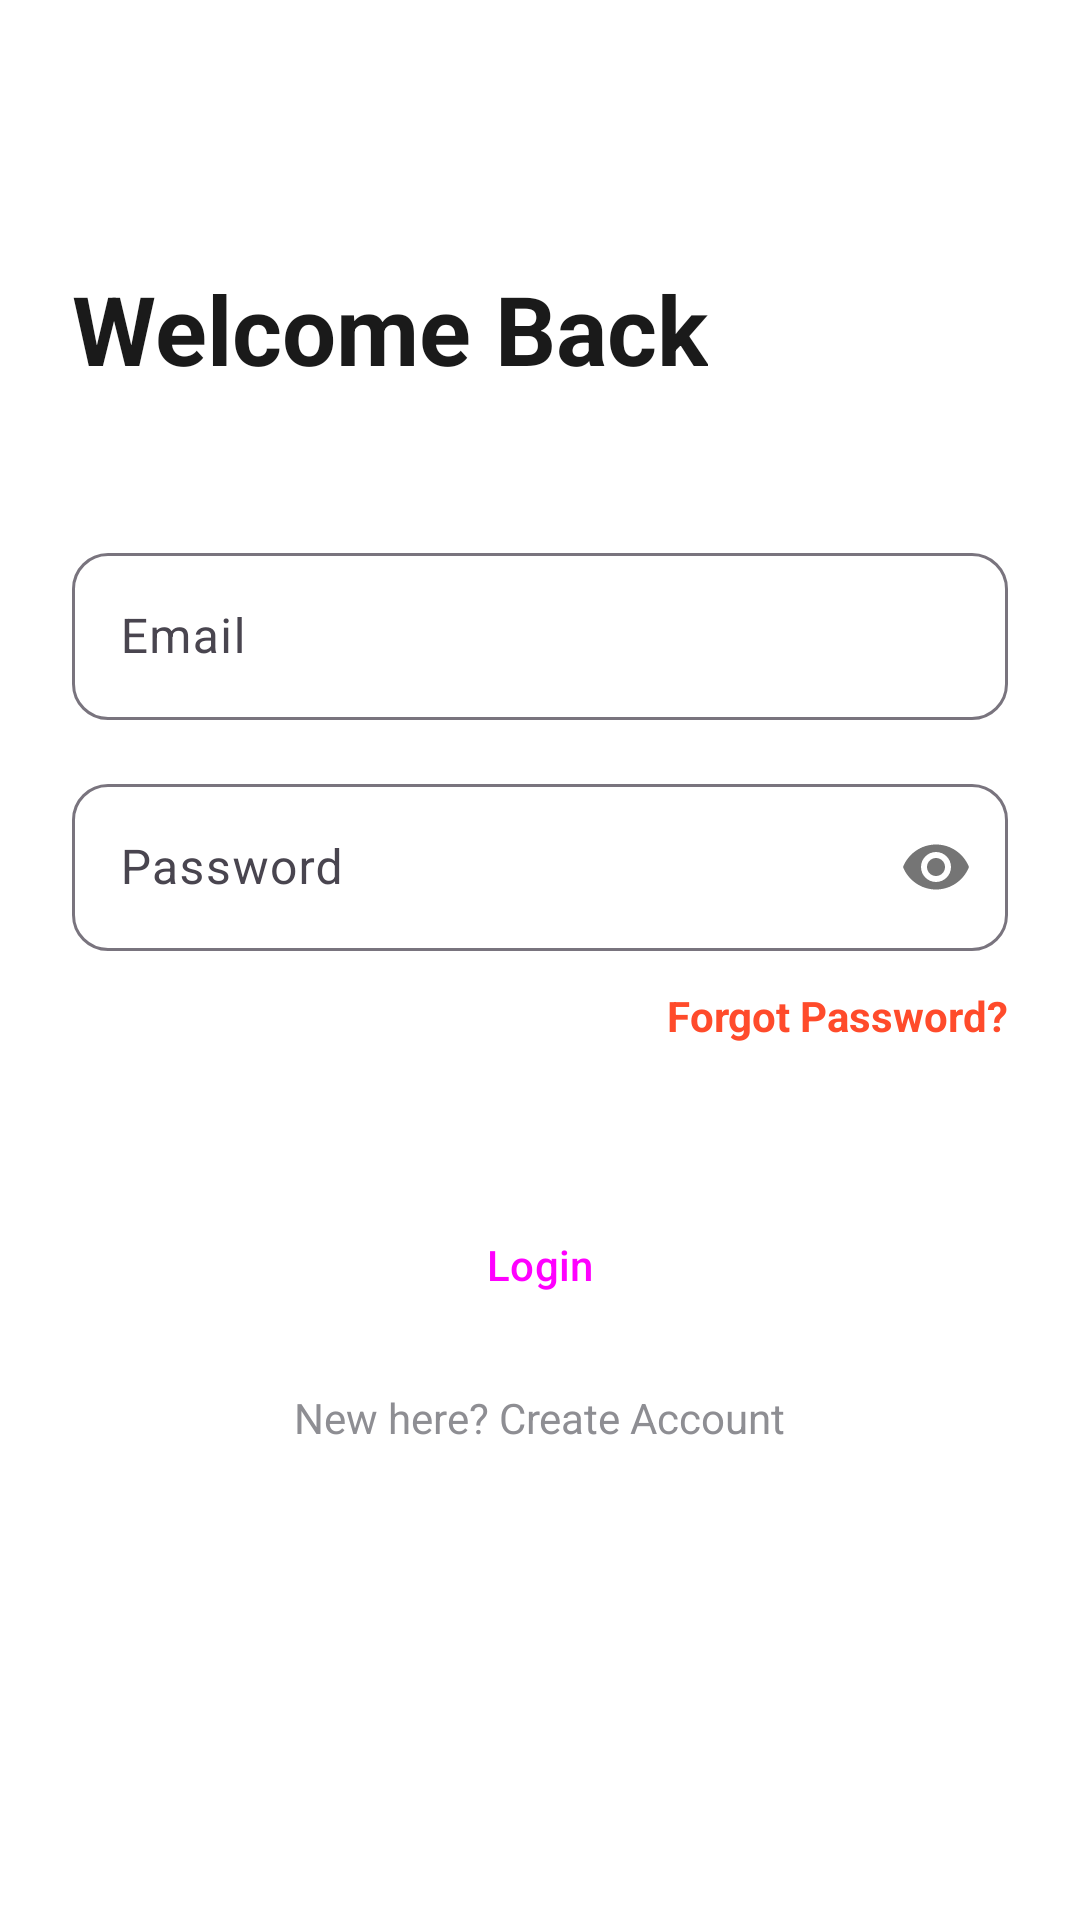

This screen was rendered from an Android layout file. Write that file and the resources it references.
<!-- AndroidManifest.xml: application theme Theme.FoodieFood -->
<!-- res/layout/activity_login.xml -->
<?xml version="1.0" encoding="utf-8"?>
<androidx.constraintlayout.widget.ConstraintLayout xmlns:android="http://schemas.android.com/apk/res/android"
    xmlns:app="http://schemas.android.com/apk/res-auto"
    xmlns:tools="http://schemas.android.com/tools"
    android:layout_width="match_parent"
    android:layout_height="match_parent"
    android:padding="24dp"
    android:background="@color/white"
    tools:context=".LoginActivity">

    <TextView
        android:id="@+id/login_title"
        android:layout_width="wrap_content"
        android:layout_height="wrap_content"
        android:text="Welcome Back"
        android:textSize="32sp"
        android:textStyle="bold"
        android:textColor="@color/black"
        app:layout_constraintTop_toTopOf="parent"
        app:layout_constraintStart_toStartOf="parent"
        android:layout_marginTop="64dp"/>

    <com.google.android.material.textfield.TextInputLayout
        android:id="@+id/til_email"
        style="@style/ModernEditText"
        android:layout_width="match_parent"
        android:layout_height="wrap_content"
        android:hint="Email"
        android:layout_marginTop="48dp"
        app:layout_constraintTop_toBottomOf="@id/login_title">
        <com.google.android.material.textfield.TextInputEditText
            android:id="@+id/et_email"
            android:layout_width="match_parent"
            android:layout_height="wrap_content"
            android:inputType="textEmailAddress" />
    </com.google.android.material.textfield.TextInputLayout>

    <com.google.android.material.textfield.TextInputLayout
        android:id="@+id/til_password"
        style="@style/ModernEditText"
        android:layout_width="match_parent"
        android:layout_height="wrap_content"
        android:hint="Password"
        app:passwordToggleEnabled="true"
        android:layout_marginTop="16dp"
        app:layout_constraintTop_toBottomOf="@id/til_email">
        <com.google.android.material.textfield.TextInputEditText
            android:id="@+id/et_password"
            android:layout_width="match_parent"
            android:layout_height="wrap_content"
            android:inputType="textPassword" />
    </com.google.android.material.textfield.TextInputLayout>

    <TextView
        android:id="@+id/tv_forgot_password"
        android:layout_width="wrap_content"
        android:layout_height="wrap_content"
        android:text="Forgot Password?"
        android:textColor="@color/primaryColor"
        android:textStyle="bold"
        android:layout_marginTop="12dp"
        app:layout_constraintTop_toBottomOf="@id/til_password"
        app:layout_constraintEnd_toEndOf="parent"/>

    <Button
        android:id="@+id/btn_login"
        style="@style/ModernButton"
        android:layout_width="match_parent"
        android:layout_height="wrap_content"
        android:text="Login"
        android:backgroundTint="@color/primaryColor"
        android:layout_marginTop="48dp"
        app:layout_constraintTop_toBottomOf="@id/tv_forgot_password"/>

    <TextView
        android:id="@+id/tv_register_link"
        android:layout_width="wrap_content"
        android:layout_height="wrap_content"
        android:text="New here? Create Account"
        android:textColor="@color/gray_medium"
        android:layout_marginTop="16dp"
        app:layout_constraintTop_toBottomOf="@id/btn_login"
        app:layout_constraintStart_toStartOf="parent"
        app:layout_constraintEnd_toEndOf="parent"/>

</androidx.constraintlayout.widget.ConstraintLayout>
<!-- resources referenced by this layout -->
<resources>
  <color name="black">#FF1A1A1A</color>
  <color name="gray_medium">#8E8E93</color>
  <color name="primaryColor">#FF4B2B</color>
  <color name="white">#FFFFFFFF</color>
  <style name="ModernButton" parent="Widget.Material3.Button">
          <item name="cornerRadius">12dp</item>
          <item name="android:insetTop">0dp</item>
          <item name="android:insetBottom">0dp</item>
          <item name="android:padding">16dp</item>
      </style>
  <style name="ModernEditText" parent="Widget.Material3.TextInputLayout.OutlinedBox">
          <item name="boxCornerRadiusTopStart">12dp</item>
          <item name="boxCornerRadiusTopEnd">12dp</item>
          <item name="boxCornerRadiusBottomStart">12dp</item>
          <item name="boxCornerRadiusBottomEnd">12dp</item>
      </style>
  <style name="Theme.FoodieFood" parent="Theme.Material3.DayNight.NoActionBar">
          
          <item name="colorPrimary">@color/primaryColor</item>
          <item name="colorSecondary">@color/secondaryColor</item>
          <item name="android:statusBarColor">@color/white</item>
          <item name="android:windowLightStatusBar">true</item>
          <item name="android:windowBackground">@color/white</item>
      </style>
  <color name="secondaryColor">#FFD4C2</color>
</resources>
